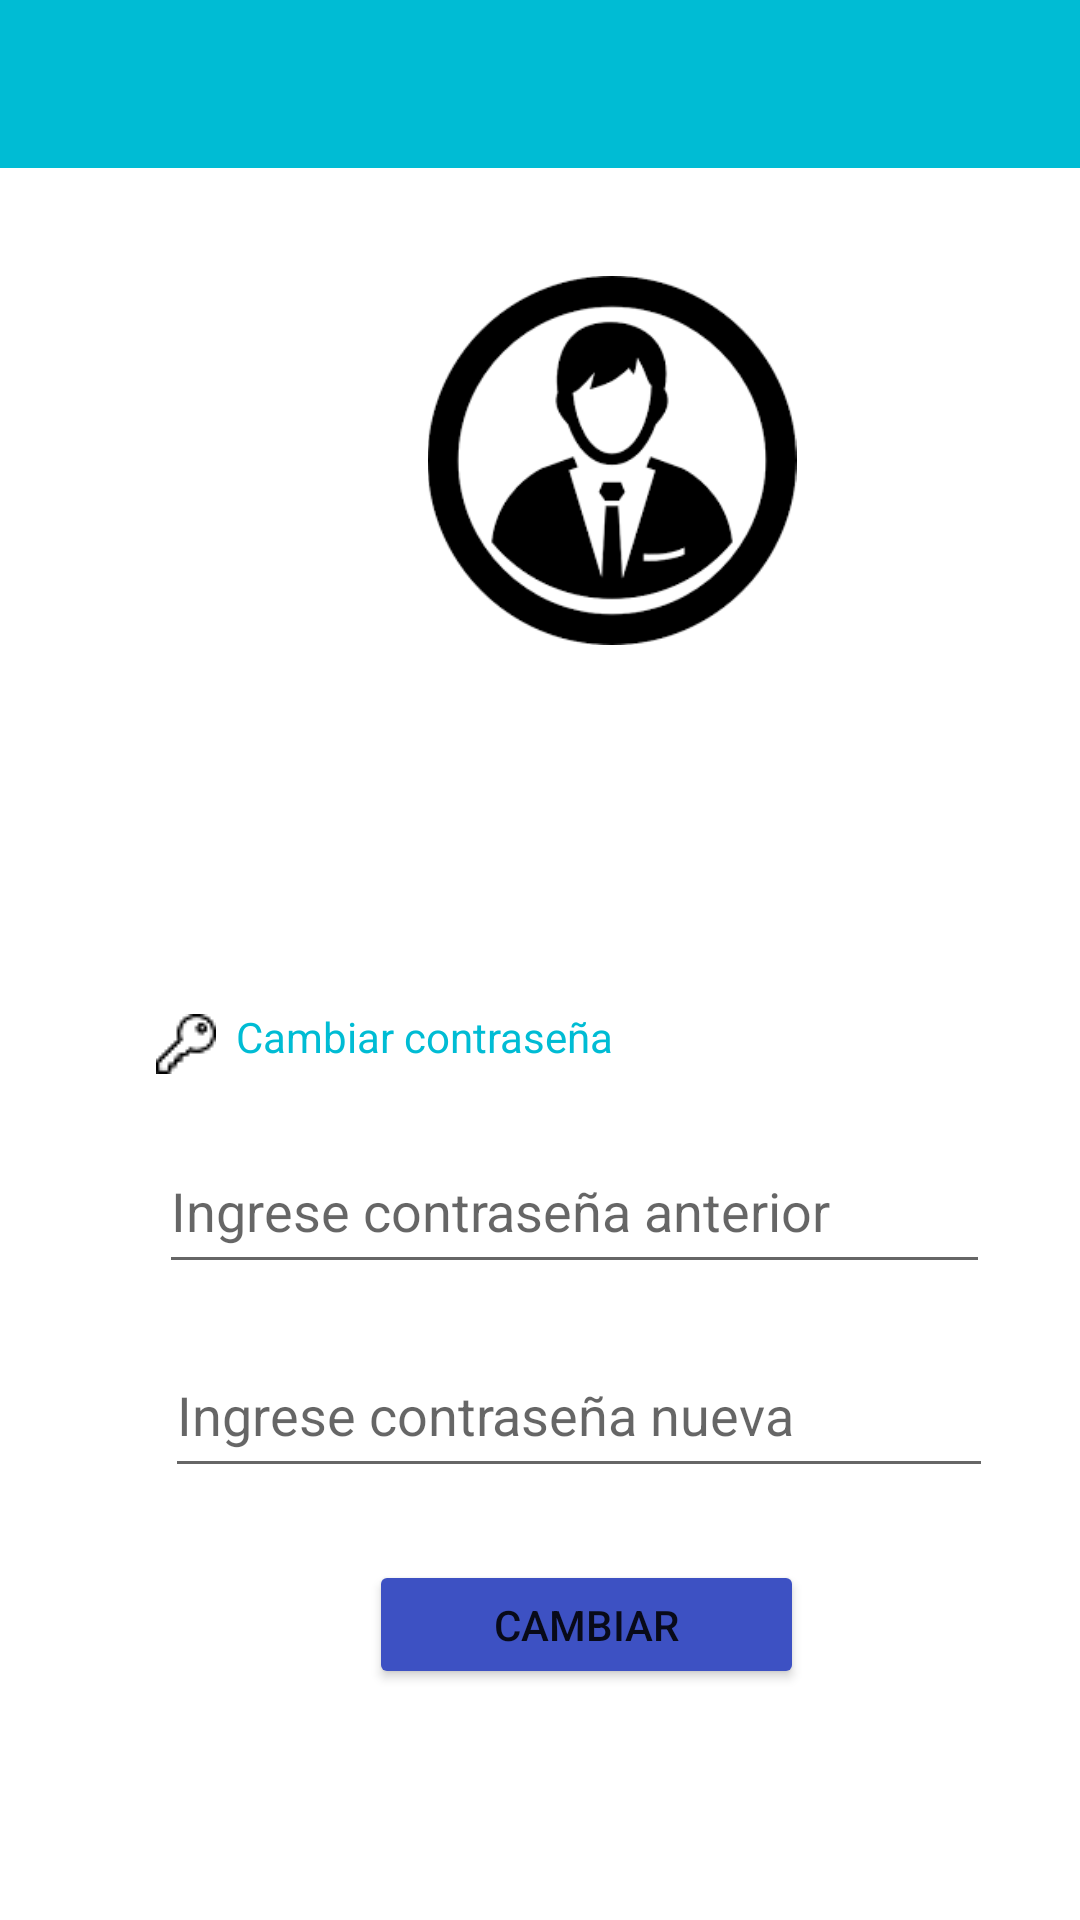

Reconstruct the res/layout file that produces this screen, plus the resources it refers to.
<!-- AndroidManifest.xml: application theme Theme.PrySoft -->
<!-- res/layout/activity_act_setting_acc.xml -->
<?xml version="1.0" encoding="utf-8"?>
<RelativeLayout xmlns:android="http://schemas.android.com/apk/res/android"
    xmlns:app="http://schemas.android.com/apk/res-auto"
    xmlns:tools="http://schemas.android.com/tools"
    android:layout_width="match_parent"
    android:layout_height="match_parent"
    tools:context=".ActAccount">

    //incluyendo layout toolbar
    <include
        android:id="@+id/toolbarsetting"
        layout="@layout/toolbar_setting"/>


    <androidx.constraintlayout.widget.ConstraintLayout
        android:layout_width="match_parent"
        android:layout_height="match_parent"
        tools:context=".ActSettingAcc">

        <ImageView
            android:id="@+id/imageView3"
            android:layout_width="200dp"
            android:layout_height="123dp"
            android:layout_marginStart="104dp"
            android:layout_marginLeft="104dp"
            android:layout_marginTop="92dp"
            app:layout_constraintStart_toStartOf="parent"
            app:layout_constraintTop_toTopOf="parent"
            app:srcCompat="@drawable/user1"
            tools:srcCompat="@drawable/user1" />

        <TextView
            android:id="@+id/txtNom3"
            android:layout_width="230dp"
            android:layout_height="43dp"
            android:layout_marginStart="90dp"
            android:layout_marginLeft="90dp"
            android:layout_marginTop="16dp"
            android:gravity="center"
            android:textSize="20sp"
            android:textStyle="normal"
            app:layout_constraintStart_toStartOf="parent"
            app:layout_constraintTop_toBottomOf="@+id/imageView3" />

        <TextView
            android:id="@+id/txtCorreo"
            android:layout_width="163dp"
            android:layout_height="41dp"
            android:layout_marginStart="120dp"
            android:layout_marginLeft="120dp"
            android:gravity="center|top"
            android:textSize="12sp"
            app:layout_constraintStart_toStartOf="parent"
            app:layout_constraintTop_toBottomOf="@+id/txtNom3" />

        <TextView
            android:id="@+id/txtEditPass"
            android:layout_width="170dp"
            android:layout_height="24dp"
            android:layout_marginStart="52dp"
            android:layout_marginLeft="52dp"
            android:layout_marginTop="21dp"
            android:drawableLeft="@drawable/key"
            android:text="  Cambiar contraseña"
            android:textColor="#00BCD4"
            app:layout_constraintStart_toStartOf="parent"
            app:layout_constraintTop_toBottomOf="@+id/txtCorreo" />

        <EditText
            android:id="@+id/edPassOld"
            android:layout_width="277dp"
            android:layout_height="52dp"
            android:layout_marginStart="53dp"
            android:layout_marginLeft="53dp"
            android:layout_marginTop="16dp"
            android:ems="10"
            android:hint="Ingrese contraseña anterior"
            android:inputType="textPassword"
            app:layout_constraintStart_toStartOf="parent"
            app:layout_constraintTop_toBottomOf="@+id/txtEditPass" />

        <EditText
            android:id="@+id/edPassNew"
            android:layout_width="276dp"
            android:layout_height="52dp"
            android:layout_marginStart="55dp"
            android:layout_marginLeft="55dp"
            android:layout_marginTop="16dp"
            android:ems="10"
            android:hint="Ingrese contraseña nueva"
            android:inputType="textPassword"
            app:layout_constraintStart_toStartOf="parent"
            app:layout_constraintTop_toBottomOf="@+id/edPassOld" />

        <Button
            android:id="@+id/btnProcesar1"
            android:layout_width="145dp"
            android:layout_height="43dp"
            android:layout_marginStart="123dp"
            android:layout_marginLeft="123dp"
            android:layout_marginTop="24dp"
            android:text="CAMBIAR"
            app:backgroundTint="#3D51C3"
            app:layout_constraintStart_toStartOf="parent"
            app:layout_constraintTop_toBottomOf="@+id/edPassNew" />


    </androidx.constraintlayout.widget.ConstraintLayout>

</RelativeLayout>
<!-- res/layout/toolbar_setting.xml (included above) -->
<?xml version="1.0" encoding="utf-8"?>
<androidx.appcompat.widget.Toolbar
    xmlns:android="http://schemas.android.com/apk/res/android"
    xmlns:app="http://schemas.android.com/apk/res-auto"
    xmlns:tools="http://schemas.android.com/tools"

    android:id="@+id/toolbarsetting"
    android:layout_width="match_parent"
    android:layout_height="?attr/actionBarSize"
    android:background="#00BCD4"
    android:theme="@style/ToolbarTheme"
    app:popupTheme="@style/ThemeOverlay.AppCompat.DayNight">

</androidx.appcompat.widget.Toolbar>
<!-- resources referenced by this layout -->
<resources>
  <!-- drawable key: png bitmap (drawable, 636 bytes) -->
  <!-- drawable user1: png bitmap (drawable, 4708 bytes) -->
  <style name="ToolbarTheme">
          <item name="android:textColorPrimary">#F4263E</item>
          <item name="actionMenuTextColor">#60A4E0</item>
      </style>
  <style name="Theme.PrySoft" parent="Theme.MaterialComponents.DayNight.NoActionBar">
          
          <item name="colorPrimary">@color/purple_500</item>
          <item name="colorPrimaryVariant">@color/purple_700</item>
          <item name="colorOnPrimary">@color/white</item>
          
          <item name="colorSecondary">@color/teal_200</item>
          <item name="colorSecondaryVariant">@color/teal_700</item>
          <item name="colorOnSecondary">@color/black</item>
          
          <item name="android:statusBarColor" tools:targetApi="l">?attr/colorPrimaryVariant</item>
          
      </style>
  <!-- not gathered from this repository: default colours our renderer supplied (Android Studio template values) -->
  <color name="purple_500">#FF6200EE</color>
  <color name="purple_700">#FF3700B3</color>
  <color name="teal_200">#FF03DAC5</color>
  <color name="teal_700">#FF018786</color>
  <color name="black">#FF000000</color>
  <color name="white">#FFFFFFFF</color>
</resources>
